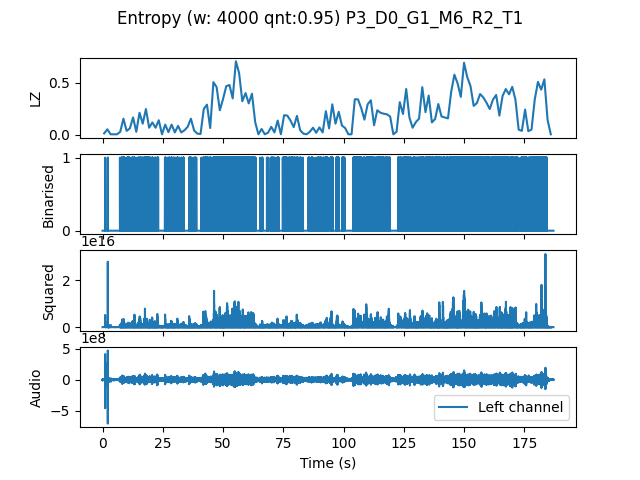

The file beside this chart, header and first rows:
, t0, LZ, CTW
mean, 561311, 0.2014, 0.2792
0.0, 0.0, 0.01496, 0.009729
1.333, 1.333, 0.05385, 0.06783
2.667, 2.667, 0.005983, 0.0006453
4.0, 4.0, 0.005983, 0.0006453
5.333, 5.333, 0.005983, 0.0006453
6.667, 6.667, 0.02991, 0.03316
8.0, 8.0, 0.1556, 0.2431
9.333, 9.333, 0.03889, 0.0427
10.67, 10.67, 0.06282, 0.09204
12.0, 12.0, 0.1675, 0.2629
13.33, 13.33, 0.02991, 0.01794
14.67, 14.67, 0.2124, 0.3276
16.0, 16.0, 0.1077, 0.2086
17.33, 17.33, 0.2483, 0.485
18.67, 18.67, 0.0688, 0.08268
20.0, 20.0, 0.1197, 0.1929
21.33, 21.33, 0.0688, 0.1742
22.67, 22.67, 0.1406, 0.2225
24.0, 24.0, 0.005983, 0.0006453
25.33, 25.33, 0.09872, 0.1816
26.67, 26.67, 0.02692, 0.02822
28.0, 28.0, 0.09872, 0.1093
29.33, 29.33, 0.02393, 0.02001
30.67, 30.67, 0.08675, 0.1455
32.0, 32.0, 0.02393, 0.02549
33.33, 33.33, 0.04487, 0.0579
34.67, 34.67, 0.07778, 0.2894
36.0, 36.0, 0.1556, 0.2579
37.33, 37.33, 0.04188, 0.06013
38.67, 38.67, 0.01197, 0.003432
40.0, 40.0, 0.008974, 0.003432
41.33, 41.33, 0.2483, 0.3119
42.67, 42.67, 0.2902, 0.7176
44.0, 44.0, 0.06581, 0.08572
45.33, 45.33, 0.5056, 0.5744
46.67, 46.67, 0.4577, 0.5081
48.0, 48.0, 0.2363, 0.3211
49.33, 49.33, 0.344, 0.3723
50.67, 50.67, 0.4667, 0.561
52.0, 52.0, 0.4786, 0.5627
53.33, 53.33, 0.35, 0.3935
54.67, 54.67, 0.706, 0.7214
56.0, 56.0, 0.5923, 0.6054
57.33, 57.33, 0.3231, 0.6489
58.67, 58.67, 0.4009, 0.4493
60.0, 60.0, 0.3021, 0.3197
61.33, 61.33, 0.3949, 0.6591
62.67, 62.67, 0.1226, 0.1808
64.0, 64.0, 0.005983, 0.0006453
65.33, 65.33, 0.05684, 0.0611
66.67, 66.67, 0.005983, 0.0006453
68.0, 68.0, 0.02094, 0.01281
69.33, 69.33, 0.07778, 0.1106
70.67, 70.67, 0.02393, 0.02001
72.0, 72.0, 0.1376, 0.2865
73.33, 73.33, 0.005983, 0.0006453
74.67, 74.67, 0.1885, 0.2514
76.0, 76.0, 0.1855, 0.223
77.33, 77.33, 0.1376, 0.1926
... 81 more rows
